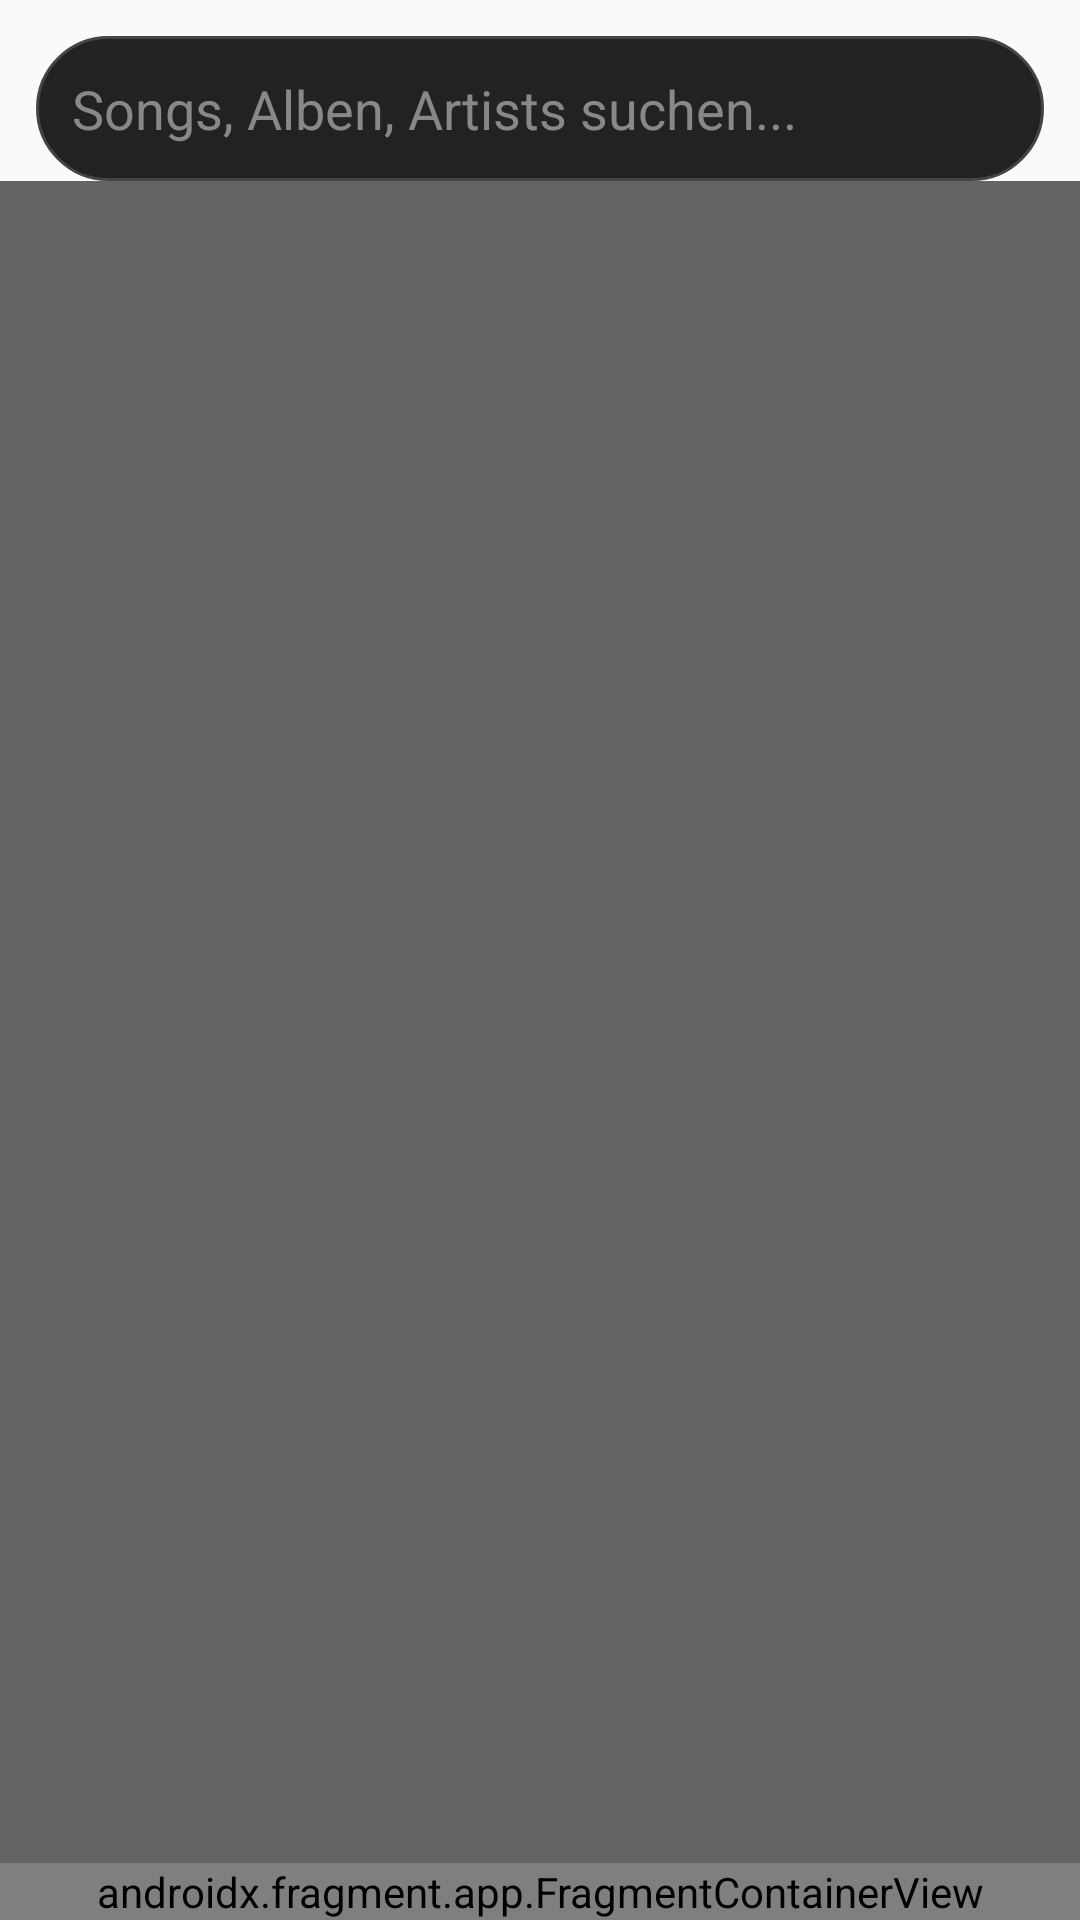

The Android layout XML behind this screen, and the referenced resources:
<!-- AndroidManifest.xml: application theme AppTheme -->
<!-- res/layout/activity_search.xml -->
<?xml version="1.0" encoding="utf-8"?>
<androidx.constraintlayout.widget.ConstraintLayout
    xmlns:android="http://schemas.android.com/apk/res/android"
    xmlns:app="http://schemas.android.com/apk/res-auto"
    android:layout_width="match_parent"
    android:layout_height="match_parent"
    android:fitsSystemWindows="true"
    android:background="@drawable/im_freiheit_heisst"
     >

    
    <EditText
        android:id="@+id/search_input"
        android:layout_width="0dp"
        android:layout_height="wrap_content"
        android:layout_margin="12dp"
        android:padding="12dp"
        android:hint="@string/songs_alben_artists_suchen"
        android:textColor="@color/white"
        android:background="@drawable/search_input_background"
        android:inputType="text"
        android:imeOptions="actionSearch"
        android:textColorHint="#888888"
        app:layout_constraintTop_toTopOf="parent"
        app:layout_constraintStart_toStartOf="parent"
        app:layout_constraintEnd_toEndOf="parent"/>

    
    <TextView
        android:id="@+id/search_empty_text"
        android:layout_width="wrap_content"
        android:layout_height="wrap_content"
        android:text="@string/keine_ergebnisse_gefunden"
        android:textColor="@color/white"
        android:textSize="16sp"
        android:visibility="gone"
        app:layout_constraintTop_toTopOf="parent"
        app:layout_constraintBottom_toBottomOf="parent"
        app:layout_constraintStart_toStartOf="parent"
        app:layout_constraintEnd_toEndOf="parent"/>

    
    <androidx.recyclerview.widget.RecyclerView
        android:id="@+id/search_recyclerView"
        android:layout_width="match_parent"
        android:layout_height="0dp"
        app:layout_constraintTop_toBottomOf="@id/search_input"
        app:layout_constraintBottom_toTopOf="@id/frag_bottom_player"
        app:layout_constraintStart_toStartOf="parent"
        app:layout_constraintEnd_toEndOf="parent"
        android:background="#99000000"/>

    <androidx.fragment.app.FragmentContainerView
        android:id="@+id/frag_bottom_player"
        android:name="com.berlinmusicplayer.NowPlayingFragmentBottom"
        android:layout_width="match_parent"
        android:layout_height="wrap_content"
        android:layout_gravity="bottom"
        app:layout_constraintBottom_toBottomOf="parent" />

</androidx.constraintlayout.widget.ConstraintLayout>
<!-- resources referenced by this layout -->
<resources>
  <color name="white">#ffffff</color>
  <!-- drawable search_input_background (drawable) -->
  <?xml version="1.0" encoding="utf-8"?>
  <shape xmlns:android="http://schemas.android.com/apk/res/android"
      android:shape="rectangle">
      <corners android:radius="25dp"/>
      <solid android:color="#222222"/>
      <stroke android:width="1dp" android:color="#444444"/>
  </shape>
  <string name="keine_ergebnisse_gefunden">Keine Ergebnisse gefunden</string>
  <string name="songs_alben_artists_suchen">Songs, Alben, Artists suchen...</string>
  <style name="AppTheme" parent="Theme.AppCompat.Light.NoActionBar">
          <item name="colorPrimary">@color/green</item>
          <item name="colorPrimaryDark">@color/darkestgreen</item>
          <item name="colorAccent">@color/darkestyellow</item>
      </style>
  <color name="green">#009900</color>
  <color name="darkestgreen">#006622</color>
  <color name="darkestyellow">#BB9900</color>
</resources>
